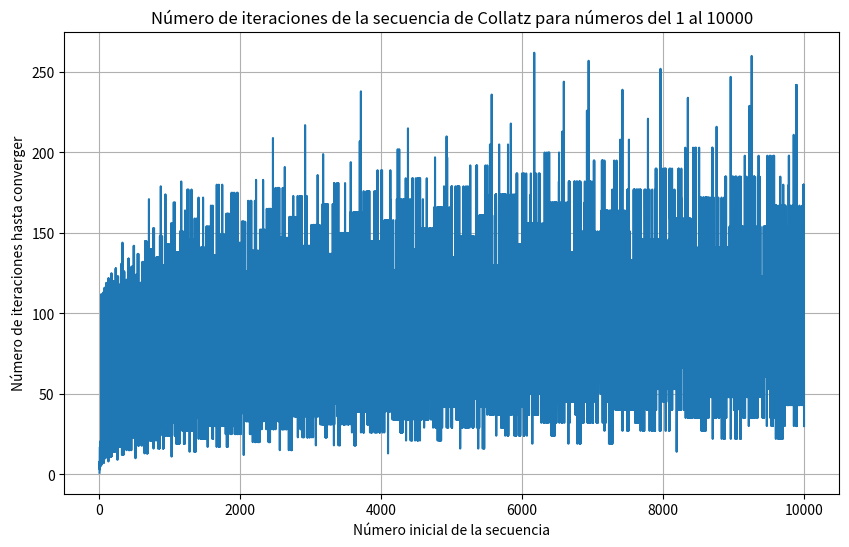

This chart was generated by the following Python code:
import matplotlib.pyplot as plt

def collatz(n):
    sequence = [n]
    while n != 1:
        if n % 2 == 0:
            n = n // 2
        else:
            n = 3*n + 1
        sequence.append(n)
    return sequence

# Crear una lista para almacenar el número de iteraciones para cada número
iterations = []

# Calcular la secuencia de Collatz para cada número entre 1 y 10000
for i in range(1, 10001):
    sequence = collatz(i)
    iterations.append(len(sequence))

# Crear el gráfico
plt.figure(figsize=(10, 6))
plt.plot(range(1, 10001), iterations)
plt.xlabel('Número inicial de la secuencia')
plt.ylabel('Número de iteraciones hasta converger')
plt.title('Número de iteraciones de la secuencia de Collatz para números del 1 al 10000')
plt.grid(True)
plt.show()

# import matplotlib.pyplot as plt

# def collatz_sequence(n):
#     sequence = [n]
#     while n != 1:
#         if n % 2 == 0:
#             n = n // 2
#         else:
#             n = 3 * n + 1
#         sequence.append(n)
#     return sequence

# def main():
#     start_numbers = range(1, 10001)
#     convergence_iterations = []

#     for num in start_numbers:
#         sequence = collatz_sequence(num)
#         convergence_iterations.append(len(sequence) - 1)

#     plt.plot(start_numbers, convergence_iterations, '.')
#     plt.xlabel('Número inicial de la secuencia')
#     plt.ylabel('Iteraciones para converger')
#     plt.title('Convergencia de la conjetura de Collatz para números entre 1 y 10000')
#     plt.show()